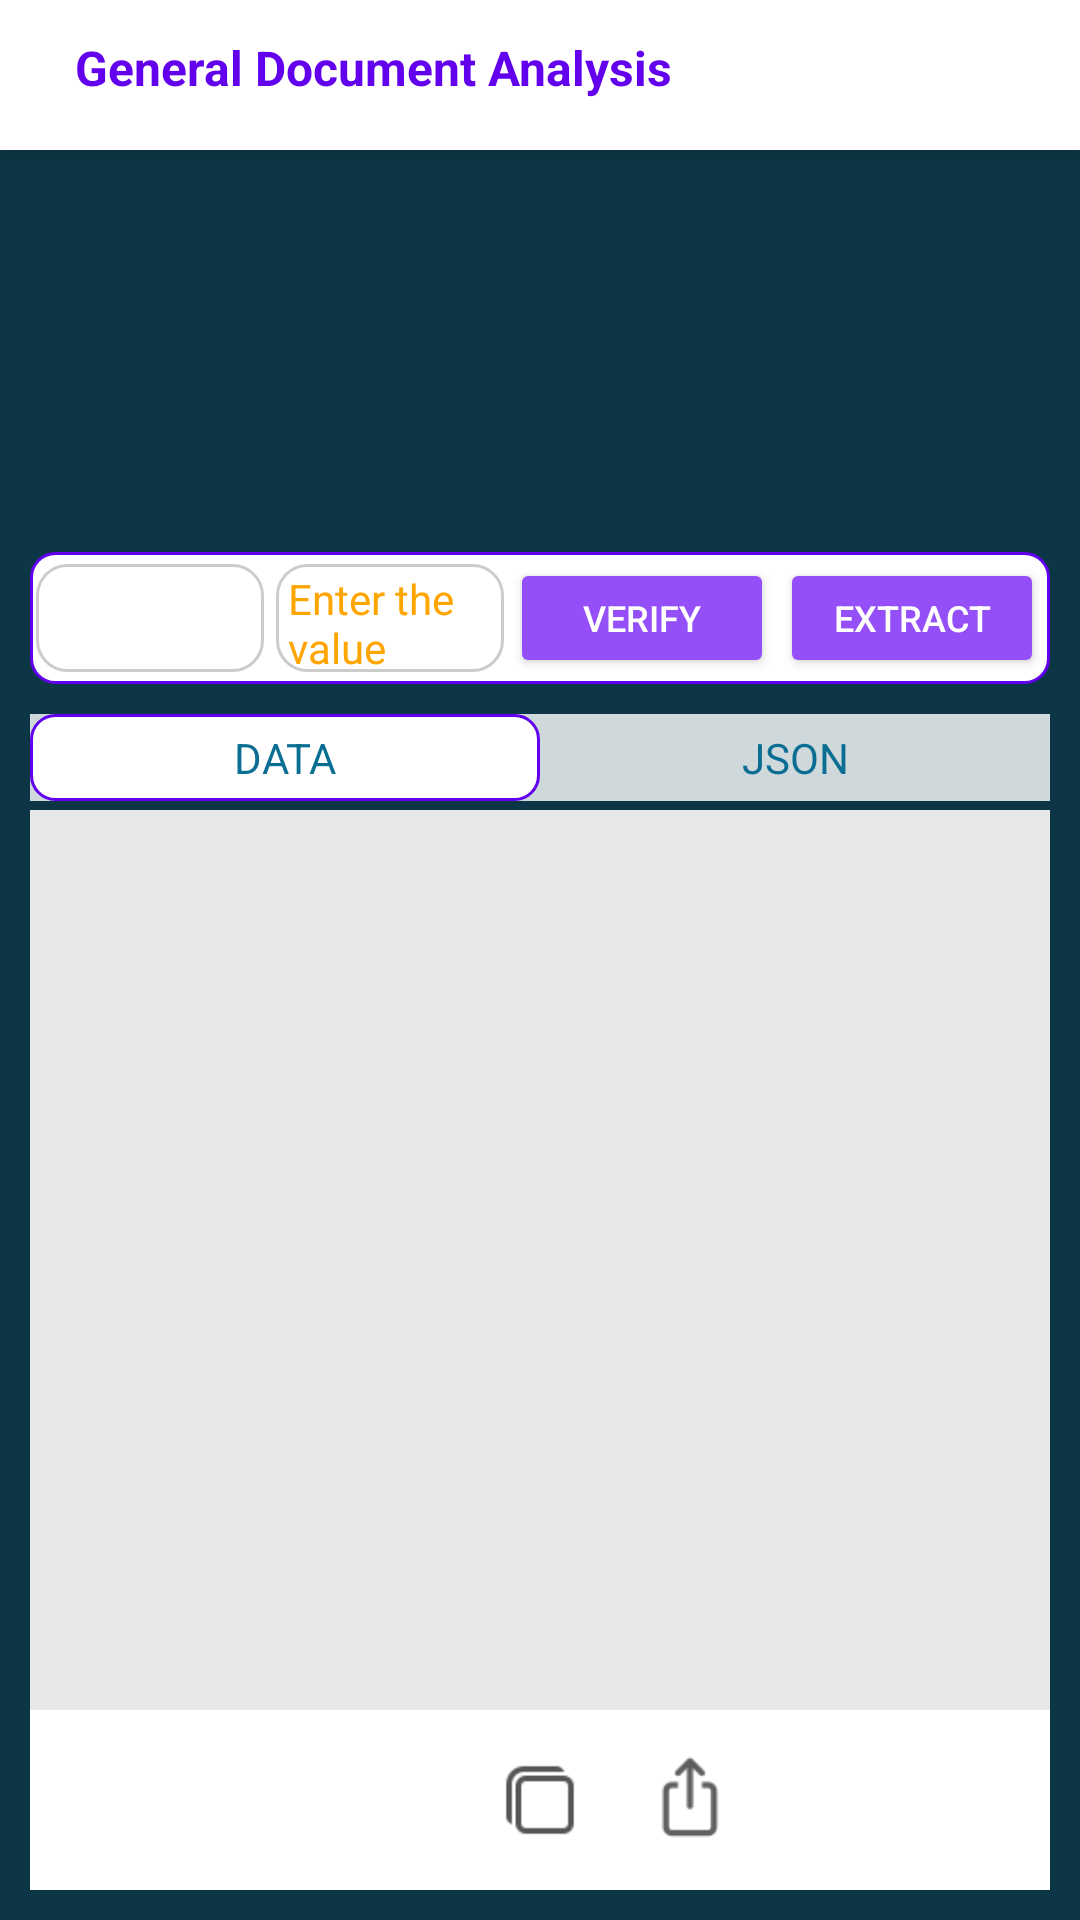

Produce the Android XML layout that renders to this screen, including the resource entries it uses.
<!-- AndroidManifest.xml: application theme Theme.QuickCapture.NoActionBar -->
<!-- res/layout/general_doc_analysis.xml -->
<?xml version="1.0" encoding="utf-8"?>
<LinearLayout xmlns:android="http://schemas.android.com/apk/res/android"
    xmlns:app="http://schemas.android.com/apk/res-auto"
    xmlns:tools="http://schemas.android.com/tools"
    android:layout_width="match_parent"
    android:layout_height="match_parent"
    android:orientation="vertical"
    android:fitsSystemWindows="true"
    tools:context=".GeneralDocAnalysis">

    <LinearLayout
        android:id="@+id/header"
        android:layout_width="match_parent"
        android:layout_height="50sp"
        android:layout_gravity="top|center"
        android:background="@color/white"
        android:elevation="10sp"
        android:gravity="center_vertical"
        android:orientation="horizontal"
        android:paddingBottom="5sp"
        android:visibility="visible">

        <TextView
            android:layout_width="wrap_content"
            android:layout_height="wrap_content"
            android:paddingStart="25sp"
            android:paddingEnd="25sp"
            android:text="@string/general_document_analysis"
            android:textColor="@color/purple_500"
            android:textSize="16sp"
            android:textStyle="bold" />
    </LinearLayout>

    <LinearLayout
        android:id="@+id/body"
        android:layout_width="match_parent"
        android:layout_height="match_parent"
        android:background="#0C3645"
        android:orientation="vertical"
        android:padding="10sp">

        <FrameLayout
            android:layout_width="match_parent"
            android:layout_height="0dp"
            android:layout_weight="1"
            android:layout_gravity="center">
            <ImageView
                android:id="@+id/inputImage"
                android:layout_width="match_parent"
                android:layout_height="match_parent"
                android:scaleType="fitCenter"
                android:contentDescription="@string/imgDescription" />
            <LinearLayout
                android:id="@+id/loaderContainer"
                android:layout_width="match_parent"
                android:layout_height="match_parent"
                android:orientation="vertical"
                android:background="#80FFFFFF"
                android:gravity="center"
                android:visibility="gone">
                <ProgressBar
                    android:id="@+id/imageLoader"
                    android:layout_width="48dp"
                    android:layout_height="48dp"
                    style="@android:style/Widget.DeviceDefault.ProgressBar.Large"
                    android:indeterminateTint="#009688"
                    android:indeterminateTintMode="src_in" />
                <TextView
                    android:id="@+id/loaderMessage"
                    android:layout_width="wrap_content"
                    android:layout_height="wrap_content"
                    android:layout_marginTop="8dp"
                    android:text="@string/extract"
                    android:textColor="#009688"
                    android:textSize="14sp" />
            </LinearLayout>
        </FrameLayout>

        <LinearLayout
            android:id="@+id/process_linear"
            android:layout_width="match_parent"
            android:layout_height="wrap_content"
            android:layout_marginTop="10sp"
            android:padding="0sp"
            android:background="@drawable/button_bg"
            android:gravity="center"
            android:orientation="horizontal">

            <Spinner
                android:id="@+id/getKey"
                android:layout_width="0dp"
                android:layout_height="36dp"
                android:paddingVertical="2dp"
                android:paddingHorizontal="4dp"
                android:layout_marginHorizontal="2dp"
                android:layout_marginVertical="4dp"
                android:layout_weight="1"
                android:background="@drawable/general_input_doc_border"
                android:scrollbarStyle="insideInset"
                android:spinnerMode="dialog"
                android:textSize="12sp" />

            <EditText
                android:id="@+id/getValue"
                style="@style/Widget.AppCompat.EditText"
                android:layout_width="0dp"
                android:layout_height="36dp"
                android:paddingVertical="2dp"
                android:paddingHorizontal="4dp"
                android:layout_marginHorizontal="2dp"
                android:layout_marginVertical="4dp"
                android:layout_weight="1"
                android:background="@drawable/general_input_doc_border"
                android:hint="@string/edittext_hint"
                android:textColorHint="#FFA500"
                android:textColor="#FFA500"
                android:textSize="14sp" />

            <Button
                android:id="@+id/generalVerify"
                android:layout_width="wrap_content"
                android:layout_height="40dp"
                android:letterSpacing="0.0"
                android:layout_marginTop="0sp"
                android:layout_marginBottom="0sp"
                android:layout_marginEnd="2sp"
                android:text="@string/verify"
                android:textSize="12sp"
                android:backgroundTint="@color/secondary"
                android:textColor="@color/white" />

            <Button
                android:id="@+id/generalExtract"
                android:layout_width="wrap_content"
                android:layout_height="40dp"
                android:letterSpacing="0.0"
                android:layout_marginTop="0sp"
                android:layout_marginBottom="0sp"
                android:layout_marginEnd="2sp"
                android:text="@string/extract"
                android:textSize="12sp"
                android:backgroundTint="@color/secondary"
                android:textColor="@color/white" />
        </LinearLayout>

        <LinearLayout
            android:layout_width="match_parent"
            android:layout_height="wrap_content"
            android:layout_marginTop="10sp"
            android:background="#CDFFFFFF"
            android:orientation="horizontal">

            <TextView
                android:id="@+id/plainText"
                style="@style/Widget.AppCompat.TextView"
                android:layout_width="0sp"
                android:layout_height="wrap_content"
                android:layout_weight="1"
                android:background="@drawable/button_bg"
                android:gravity="center"
                android:padding="5sp"
                android:text="@string/data"
                android:textAllCaps="true"
                android:textColor="#0A6E93"
                android:textSize="14sp" />

            <TextView
                android:id="@+id/jsonText"
                style="@style/Widget.AppCompat.TextView"
                android:layout_width="0sp"
                android:layout_height="wrap_content"
                android:layout_weight="1"
                android:gravity="center"
                android:padding="5sp"
                android:text="@string/json"
                android:textAllCaps="true"
                android:textColor="#0A6E93"
                android:textSize="14sp" />
        </LinearLayout>

        <TextView
            android:id="@+id/showResult"
            android:layout_width="match_parent"
            android:layout_height="300sp"
            android:layout_marginTop="3sp"
            android:background="#E8E8E8"
            android:padding="10sp"
            android:scrollbars="vertical"
            android:textColor="@color/black" />

        <ScrollView
            android:id="@+id/showResultInTableView"
            android:layout_width="match_parent"
            android:layout_height="300sp"
            android:layout_marginTop="3sp"
            android:background="#E8E8E8"
            android:contentDescription="@string/app_name"
            android:visibility="gone">

            <LinearLayout
                android:id="@+id/showResultInTable"
                android:layout_width="match_parent"
                android:layout_height="match_parent"
                android:orientation="vertical"
                android:textColor="@color/black" />
        </ScrollView>

        <LinearLayout
            android:layout_width="match_parent"
            android:layout_height="60dp"
            android:layout_gravity="center"
            android:background="#FFFFFF"
            android:gravity="center_horizontal|center_vertical"
            android:orientation="horizontal">

            <ImageView
                android:id="@+id/extract"
                android:layout_width="30sp"
                android:layout_height="30sp"
                android:layout_marginLeft="10sp"
                android:layout_marginRight="10sp"
                android:src="@drawable/general_doc_analysis"
                android:contentDescription="@string/imgDescription"
                app:tint="@color/Gray" />

            <ImageView
                android:id="@+id/copy"
                android:layout_width="30sp"
                android:layout_height="30sp"
                android:layout_marginLeft="10sp"
                android:layout_marginRight="10sp"
                android:src="@drawable/copy"
                android:contentDescription="@string/imgDescription"/>

            <ImageView
                android:id="@+id/share"
                android:layout_width="30sp"
                android:layout_height="30sp"
                android:layout_marginLeft="10sp"
                android:layout_marginRight="10sp"
                android:src="@drawable/share"
                android:contentDescription="@string/imgDescription"/>

            <ImageView
                android:id="@+id/saveJson"
                android:layout_width="30sp"
                android:layout_height="30sp"
                android:layout_marginLeft="10sp"
                android:layout_marginRight="10sp"
                android:src="@drawable/save1"
                android:visibility="gone"
                android:contentDescription="@string/imgDescription"/>
        </LinearLayout>
    </LinearLayout>

</LinearLayout>
<!-- resources referenced by this layout -->
<resources>
  <color name="Gray">#555555</color>
  <color name="black">#FF000000</color>
  <color name="purple_500">#FF6200EE</color>
  <color name="secondary">#944FF8</color>
  <color name="white">#FFFFFFFF</color>
  <!-- drawable button_bg (drawable) -->
  <?xml version="1.0" encoding="utf-8"?>
  <shape xmlns:android="http://schemas.android.com/apk/res/android">
      <solid android:color="#FFFFFF" />
      <corners android:radius="8dp" />
      <stroke
          android:width="1sp"
          android:color="@color/purple_500" />
  </shape>
  <!-- drawable copy: png bitmap (drawable, 499 bytes) -->
  <!-- drawable general_input_doc_border (drawable) -->
  <shape xmlns:android="http://schemas.android.com/apk/res/android">
      <solid android:color="@android:color/transparent" />
      <stroke
          android:width="1dp"
          android:color="#CCCCCC" />
      <corners android:radius="10dp" />
  </shape>
  <!-- drawable save1: png bitmap (drawable, 439 bytes) -->
  <!-- drawable share: png bitmap (drawable, 644 bytes) -->
  <string name="app_name">Extrieve Demo</string>
  <string name="data">DATA</string>
  <string name="edittext_hint">Enter the value</string>
  <string name="extract">Extract</string>
  <string name="general_document_analysis">General Document Analysis</string>
  <string name="imgDescription">imgDescription</string>
  <string name="json">JSON</string>
  <string name="verify">Verify</string>
  <style name="Theme.QuickCapture.NoActionBar" parent="@style/Theme.AppCompat.Light.NoActionBar">
          <item name="android:windowNoTitle">true</item>
          <item name="android:windowActionBar">false</item>
          <item name="android:windowDrawsSystemBarBackgrounds">true</item>
      </style>
</resources>
